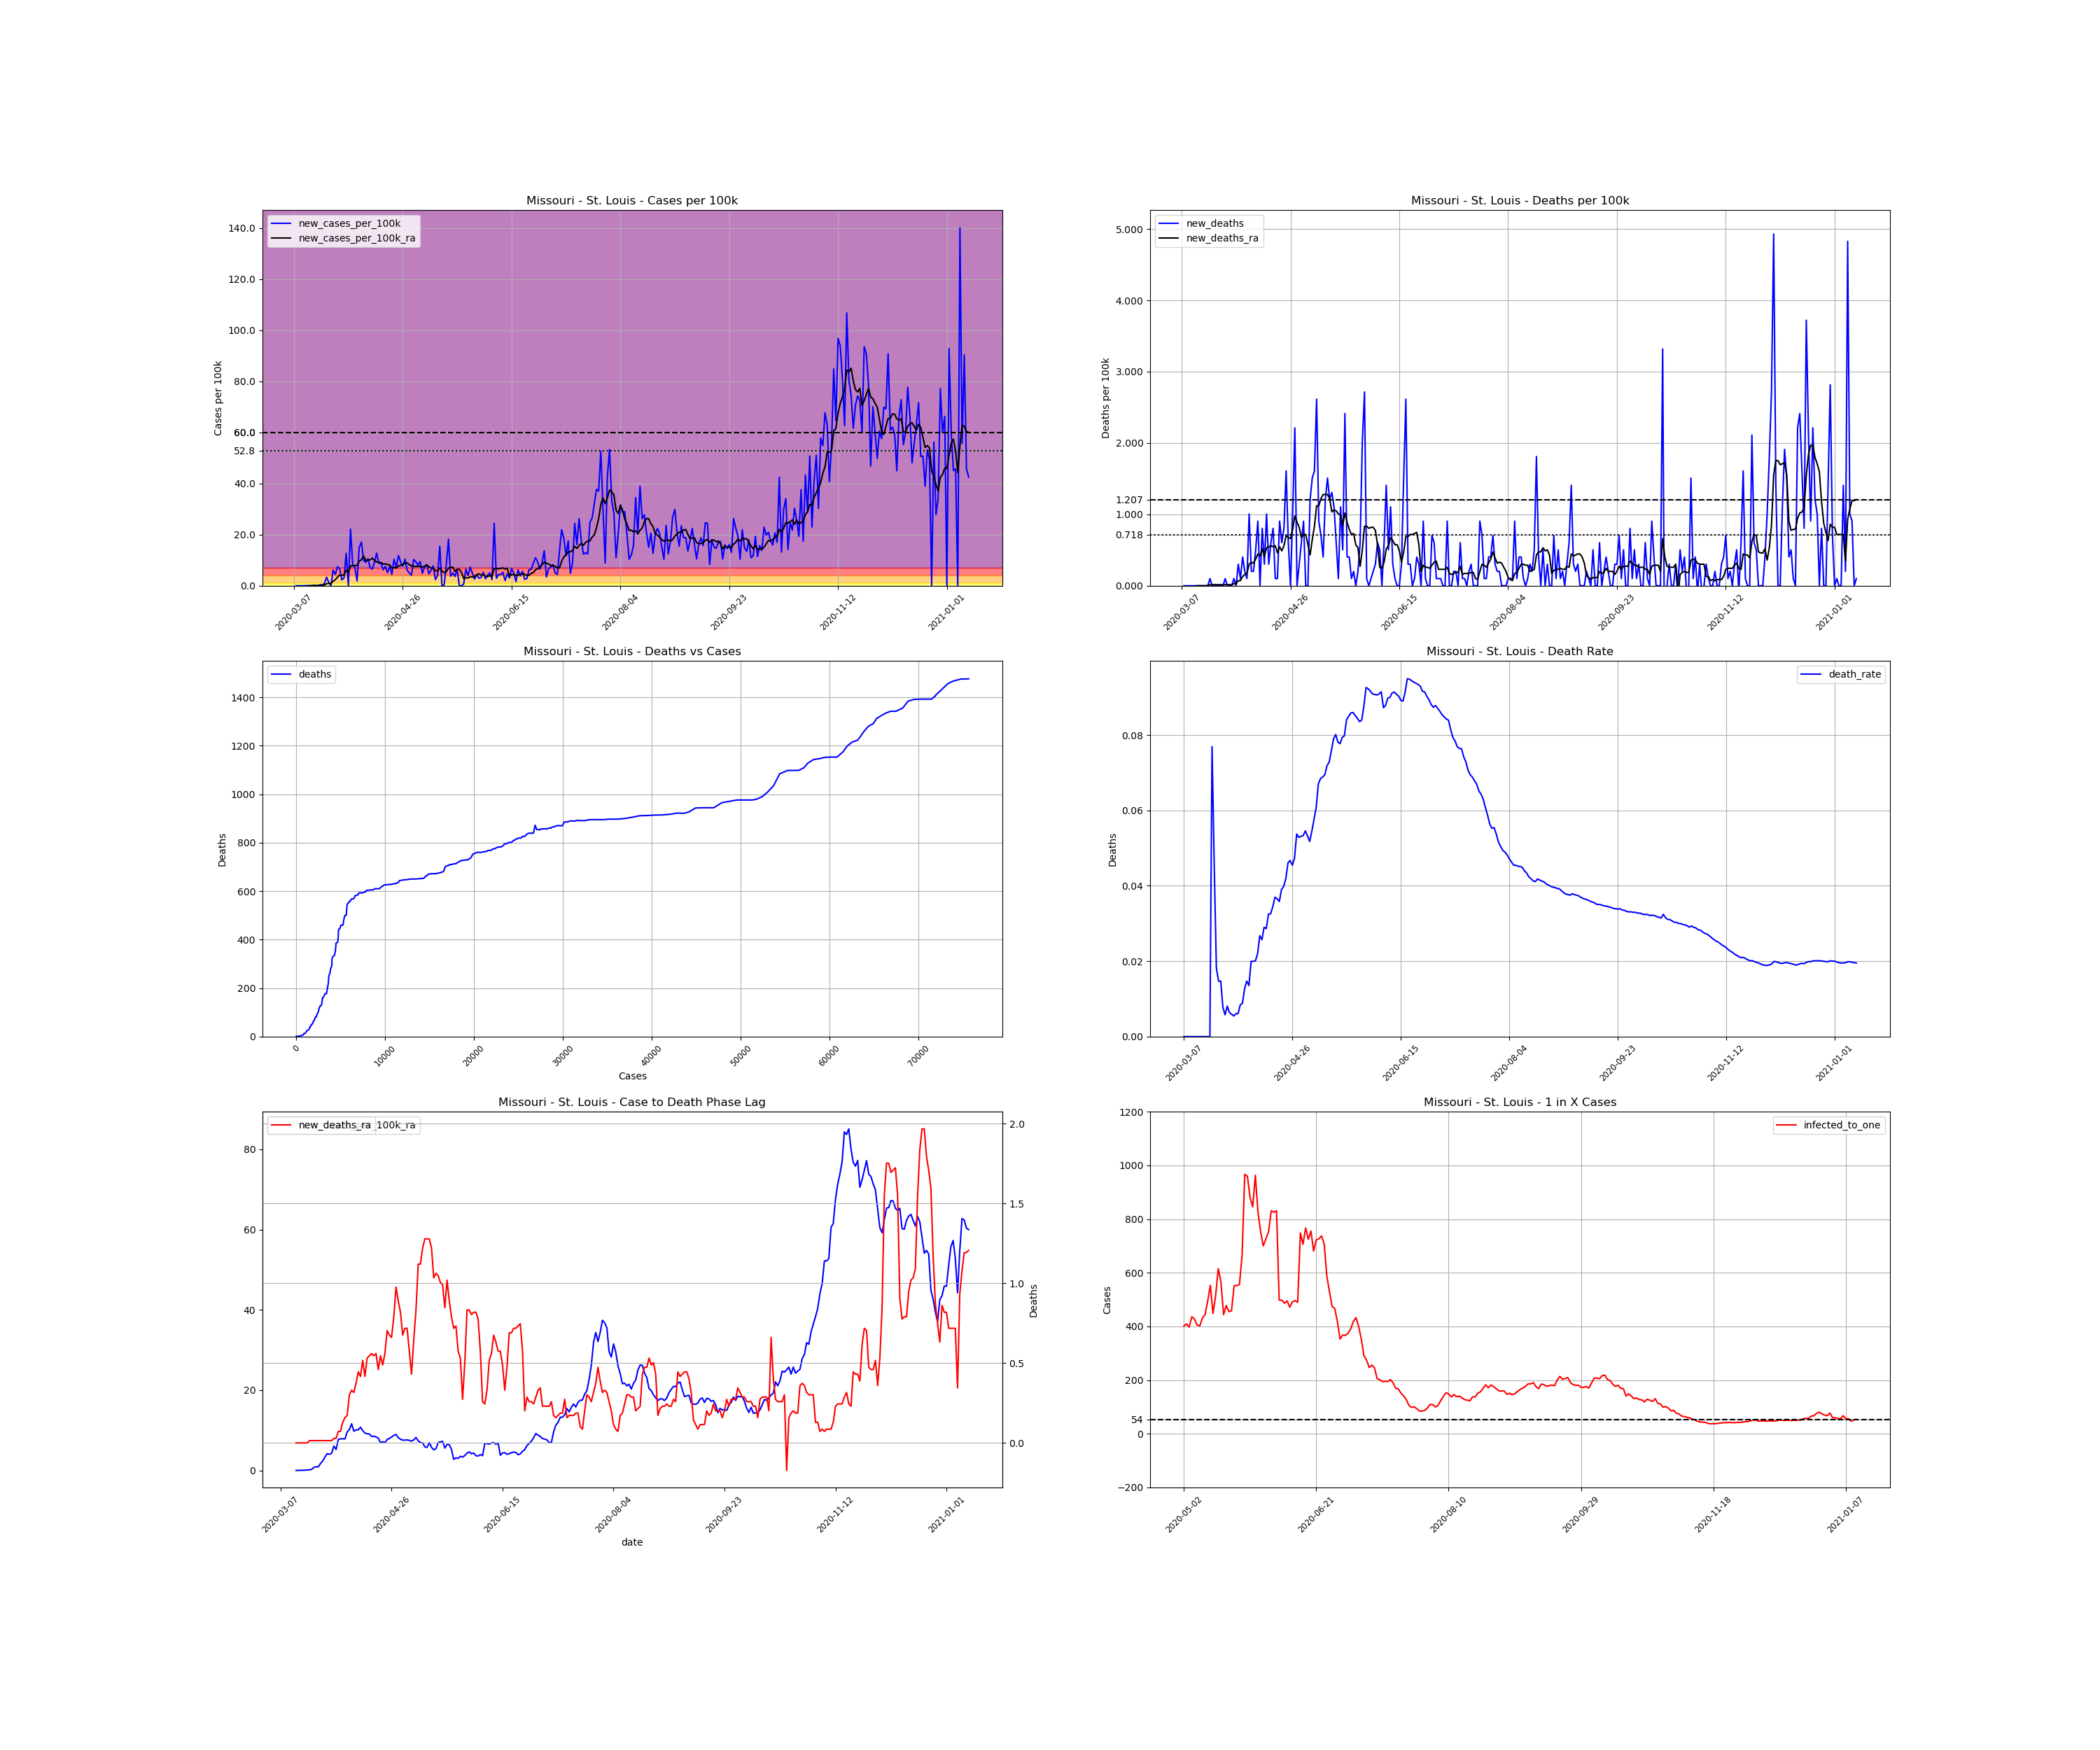

The file beside this chart, header and first rows:
, date, county, state, fips, cases, deaths, COUNTY, STNAME, CTYNAME, POPESTIMATE2019, cases_per_100k, deaths_per_100k, death_rate, new_cases, new_cases_per_100k, new_deaths, new_cases_per_100k_ra, new_deaths_ra, active_cases, infected_to_one
26767, 2020-03-07, St. Louis, Missouri, 29189, 1, 0.0, 189, Missouri, St. Louis, 994205, 0.1006, 0.0, 0.0, , , , , , , 
26768, 2020-03-08, St. Louis, Missouri, 29189, 1, 0.0, 189, Missouri, St. Louis, 994205, 0.1006, 0.0, 0.0, 0.0, 0.0, 0.0, , , , 
26769, 2020-03-09, St. Louis, Missouri, 29189, 1, 0.0, 189, Missouri, St. Louis, 994205, 0.1006, 0.0, 0.0, 0.0, 0.0, 0.0, , , , 
26770, 2020-03-10, St. Louis, Missouri, 29189, 1, 0.0, 189, Missouri, St. Louis, 994205, 0.1006, 0.0, 0.0, 0.0, 0.0, 0.0, , , , 
26771, 2020-03-11, St. Louis, Missouri, 29189, 1, 0.0, 189, Missouri, St. Louis, 994205, 0.1006, 0.0, 0.0, 0.0, 0.0, 0.0, , , , 
26772, 2020-03-12, St. Louis, Missouri, 29189, 1, 0.0, 189, Missouri, St. Louis, 994205, 0.1006, 0.0, 0.0, 0.0, 0.0, 0.0, , , , 
26773, 2020-03-13, St. Louis, Missouri, 29189, 2, 0.0, 189, Missouri, St. Louis, 994205, 0.2012, 0.0, 0.0, 1.0, 0.1006, 0.0, , , , 
26774, 2020-03-14, St. Louis, Missouri, 29189, 2, 0.0, 189, Missouri, St. Louis, 994205, 0.2012, 0.0, 0.0, 0.0, 0.0, 0.0, 0.01437, 0.0, , 
26775, 2020-03-15, St. Louis, Missouri, 29189, 2, 0.0, 189, Missouri, St. Louis, 994205, 0.2012, 0.0, 0.0, 0.0, 0.0, 0.0, 0.01437, 0.0, 1.0, 248551
26776, 2020-03-16, St. Louis, Missouri, 29189, 4, 0.0, 189, Missouri, St. Louis, 994205, 0.4023, 0.0, 0.0, 2.0, 0.2012, 0.0, 0.04311, 0.0, 3.0, 82850
26777, 2020-03-17, St. Louis, Missouri, 29189, 5, 0.0, 189, Missouri, St. Louis, 994205, 0.5029, 0.0, 0.0, 1.0, 0.1006, 0.0, 0.05748, 0.0, 4.0, 62138
26778, 2020-03-18, St. Louis, Missouri, 29189, 6, 0.0, 189, Missouri, St. Louis, 994205, 0.6035, 0.0, 0.0, 1.0, 0.1006, 0.0, 0.07184, 0.0, 5.0, 49710
26779, 2020-03-19, St. Louis, Missouri, 29189, 10, 0.0, 189, Missouri, St. Louis, 994205, 1.006, 0.0, 0.0, 4.0, 0.4023, 0.0, 0.1293, 0.0, 9.0, 27617
26780, 2020-03-20, St. Louis, Missouri, 29189, 13, 1.0, 189, Missouri, St. Louis, 994205, 1.308, 0.1006, 0.07692, 3.0, 0.3017, 0.1006, 0.1581, 0.01437, 12.0, 20713
26781, 2020-03-21, St. Louis, Missouri, 29189, 22, 1.0, 189, Missouri, St. Louis, 994205, 2.213, 0.1006, 0.04545, 9.0, 0.9052, 0.0, 0.2874, 0.01437, 20.0, 12428
26782, 2020-03-22, St. Louis, Missouri, 29189, 55, 1.0, 189, Missouri, St. Louis, 994205, 5.532, 0.1006, 0.01818, 33.0, 3.319, 0.0, 0.7616, 0.01437, 53.0, 4690
26783, 2020-03-23, St. Louis, Missouri, 29189, 68, 1.0, 189, Missouri, St. Louis, 994205, 6.84, 0.1006, 0.01471, 13.0, 1.308, 0.0, 0.9196, 0.01437, 66.0, 3766
26784, 2020-03-24, St. Louis, Missouri, 29189, 68, 1.0, 189, Missouri, St. Louis, 994205, 6.84, 0.1006, 0.01471, 0.0, 0.0, 0.0, 0.9052, 0.01437, 64.0, 3884
26785, 2020-03-25, St. Louis, Missouri, 29189, 129, 1.0, 189, Missouri, St. Louis, 994205, 12.98, 0.1006, 0.007752, 61.0, 6.136, 0.0, 1.767, 0.01437, 124.0, 2004
26786, 2020-03-26, St. Louis, Missouri, 29189, 173, 1.0, 189, Missouri, St. Louis, 994205, 17.4, 0.1006, 0.00578, 44.0, 4.426, 0.0, 2.342, 0.01437, 167.0, 1488
26787, 2020-03-27, St. Louis, Missouri, 29189, 247, 2.0, 189, Missouri, St. Louis, 994205, 24.84, 0.2012, 0.008097, 74.0, 7.443, 0.1006, 3.362, 0.01437, 237.0, 1049
26788, 2020-03-28, St. Louis, Missouri, 29189, 313, 2.0, 189, Missouri, St. Louis, 994205, 31.48, 0.2012, 0.00639, 66.0, 6.638, 0.0, 4.181, 0.01437, 300.0, 828.5
26789, 2020-03-29, St. Louis, Missouri, 29189, 336, 2.0, 189, Missouri, St. Louis, 994205, 33.8, 0.2012, 0.005952, 23.0, 2.313, 0.0, 4.038, 0.01437, 314.0, 791.6
26790, 2020-03-30, St. Louis, Missouri, 29189, 366, 2.0, 189, Missouri, St. Louis, 994205, 36.81, 0.2012, 0.005464, 30.0, 3.017, 0.0, 4.282, 0.01437, 311.0, 799.2
26791, 2020-03-31, St. Louis, Missouri, 29189, 492, 3.0, 189, Missouri, St. Louis, 994205, 49.49, 0.3017, 0.006098, 126.0, 12.67, 0.1006, 6.092, 0.02874, 424.0, 586.2
26792, 2020-04-01, St. Louis, Missouri, 29189, 492, 3.0, 189, Missouri, St. Louis, 994205, 49.49, 0.3017, 0.006098, 0.0, 0.0, 0.0, 5.216, 0.02874, 424.0, 586.2
26793, 2020-04-02, St. Louis, Missouri, 29189, 712, 6.0, 189, Missouri, St. Louis, 994205, 71.62, 0.6035, 0.008427, 220.0, 22.13, 0.3017, 7.745, 0.07184, 583.0, 426.3
26794, 2020-04-03, St. Louis, Missouri, 29189, 794, 7.0, 189, Missouri, St. Louis, 994205, 79.86, 0.7041, 0.008816, 82.0, 8.248, 0.1006, 7.86, 0.07184, 621.0, 400.2
26795, 2020-04-04, St. Louis, Missouri, 29189, 864, 11.0, 189, Missouri, St. Louis, 994205, 86.9, 1.106, 0.01273, 70.0, 7.041, 0.4023, 7.917, 0.1293, 617.0, 402.8
26796, 2020-04-05, St. Louis, Missouri, 29189, 883, 13.0, 189, Missouri, St. Louis, 994205, 88.81, 1.308, 0.01472, 19.0, 1.911, 0.2012, 7.86, 0.1581, 570.0, 436.1
26797, 2020-04-06, St. Louis, Missouri, 29189, 1033, 14.0, 189, Missouri, St. Louis, 994205, 103.9, 1.408, 0.01355, 150.0, 15.09, 0.1006, 9.584, 0.1724, 697.0, 356.6
26798, 2020-04-07, St. Louis, Missouri, 29189, 1203, 24.0, 189, Missouri, St. Louis, 994205, 121, 2.414, 0.01995, 170.0, 17.1, 1.006, 10.22, 0.3017, 837.0, 297
26799, 2020-04-08, St. Louis, Missouri, 29189, 1302, 26.0, 189, Missouri, St. Louis, 994205, 131, 2.615, 0.01997, 99.0, 9.958, 0.2012, 11.64, 0.3305, 810.0, 306.9
26800, 2020-04-09, St. Louis, Missouri, 29189, 1393, 28.0, 189, Missouri, St. Louis, 994205, 140.1, 2.816, 0.0201, 91.0, 9.153, 0.2012, 9.785, 0.3161, 901.0, 275.9
26801, 2020-04-10, St. Louis, Missouri, 29189, 1498, 33.0, 189, Missouri, St. Louis, 994205, 150.7, 3.319, 0.02203, 105.0, 10.56, 0.5029, 10.12, 0.3736, 786.0, 316.2
26802, 2020-04-11, St. Louis, Missouri, 29189, 1568, 42.0, 189, Missouri, St. Louis, 994205, 157.7, 4.224, 0.02679, 70.0, 7.041, 0.9052, 10.12, 0.4454, 774.0, 321.1
26803, 2020-04-12, St. Louis, Missouri, 29189, 1633, 42.0, 189, Missouri, St. Louis, 994205, 164.3, 4.224, 0.02572, 65.0, 6.538, 0.0, 10.78, 0.4167, 769.0, 323.2
26804, 2020-04-13, St. Louis, Missouri, 29189, 1724, 50.0, 189, Missouri, St. Louis, 994205, 173.4, 5.029, 0.029, 91.0, 9.153, 0.8047, 9.929, 0.5173, 841.0, 295.5
26805, 2020-04-14, St. Louis, Missouri, 29189, 1851, 53.0, 189, Missouri, St. Louis, 994205, 186.2, 5.331, 0.02863, 127.0, 12.77, 0.3017, 9.311, 0.4167, 818.0, 303.9
26806, 2020-04-15, St. Louis, Missouri, 29189, 1938, 63.0, 189, Missouri, St. Louis, 994205, 194.9, 6.337, 0.03251, 87.0, 8.751, 1.006, 9.139, 0.5317, 735.0, 338.2
26807, 2020-04-16, St. Louis, Missouri, 29189, 2026, 66.0, 189, Missouri, St. Louis, 994205, 203.8, 6.638, 0.03258, 88.0, 8.851, 0.3017, 9.096, 0.546, 724.0, 343.3
26808, 2020-04-17, St. Louis, Missouri, 29189, 2088, 72.0, 189, Missouri, St. Louis, 994205, 210, 7.242, 0.03448, 62.0, 6.236, 0.6035, 8.478, 0.5604, 695.0, 357.6
26809, 2020-04-18, St. Louis, Missouri, 29189, 2163, 80.0, 189, Missouri, St. Louis, 994205, 217.6, 8.047, 0.03699, 75.0, 7.544, 0.8047, 8.55, 0.546, 665.0, 373.8
26810, 2020-04-19, St. Louis, Missouri, 29189, 2214, 81.0, 189, Missouri, St. Louis, 994205, 222.7, 8.147, 0.03659, 51.0, 5.13, 0.1006, 8.348, 0.5604, 646.0, 384.8
26811, 2020-04-20, St. Louis, Missouri, 29189, 2289, 82.0, 189, Missouri, St. Louis, 994205, 230.2, 8.248, 0.03582, 75.0, 7.544, 0.1006, 8.118, 0.4598, 656.0, 378.9
26812, 2020-04-21, St. Louis, Missouri, 29189, 2333, 91.0, 189, Missouri, St. Louis, 994205, 234.7, 9.153, 0.03901, 44.0, 4.426, 0.9052, 6.926, 0.546, 609.0, 408.1
26813, 2020-04-22, St. Louis, Missouri, 29189, 2436, 97.0, 189, Missouri, St. Louis, 994205, 245, 9.757, 0.03982, 103.0, 10.36, 0.6035, 7.156, 0.4885, 585.0, 424.9
26814, 2020-04-23, St. Louis, Missouri, 29189, 2507, 105.0, 189, Missouri, St. Louis, 994205, 252.2, 10.56, 0.04188, 71.0, 7.141, 0.8047, 6.911, 0.5604, 569.0, 436.8
26815, 2020-04-24, St. Louis, Missouri, 29189, 2625, 121.0, 189, Missouri, St. Louis, 994205, 264, 12.17, 0.0461, 118.0, 11.87, 1.609, 7.716, 0.7041, 599.0, 414.9
26816, 2020-04-25, St. Louis, Missouri, 29189, 2718, 127.0, 189, Missouri, St. Louis, 994205, 273.4, 12.77, 0.04673, 93.0, 9.354, 0.6035, 7.975, 0.6753, 630.0, 394.5
26817, 2020-04-26, St. Louis, Missouri, 29189, 2794, 127.0, 189, Missouri, St. Louis, 994205, 281, 12.77, 0.04545, 76.0, 7.644, 0.0, 8.334, 0.661, 631.0, 393.9
26818, 2020-04-27, St. Louis, Missouri, 29189, 2897, 137.0, 189, Missouri, St. Louis, 994205, 291.4, 13.78, 0.04729, 103.0, 10.36, 1.006, 8.736, 0.7903, 683.0, 363.9
26819, 2020-04-28, St. Louis, Missouri, 29189, 2958, 159.0, 189, Missouri, St. Louis, 994205, 297.5, 15.99, 0.05375, 61.0, 6.136, 2.213, 8.981, 0.9771, 669.0, 371.5
26820, 2020-04-29, St. Louis, Missouri, 29189, 3008, 159.0, 189, Missouri, St. Louis, 994205, 302.6, 15.99, 0.05286, 50.0, 5.029, 0.0, 8.219, 0.8909, 675.0, 368.2
26821, 2020-04-30, St. Louis, Missouri, 29189, 3049, 162.0, 189, Missouri, St. Louis, 994205, 306.7, 16.29, 0.05313, 41.0, 4.124, 0.3017, 7.788, 0.819, 613.0, 405.5
26822, 2020-05-01, St. Louis, Missouri, 29189, 3151, 168.0, 189, Missouri, St. Louis, 994205, 316.9, 16.9, 0.05332, 102.0, 10.26, 0.6035, 7.558, 0.6753, 644.0, 385.9
26823, 2020-05-02, St. Louis, Missouri, 29189, 3244, 177.0, 189, Missouri, St. Louis, 994205, 326.3, 17.8, 0.05456, 93.0, 9.354, 0.9052, 7.558, 0.7184, 619.0, 401.5
26824, 2020-05-03, St. Louis, Missouri, 29189, 3325, 177.0, 189, Missouri, St. Louis, 994205, 334.4, 17.8, 0.05323, 81.0, 8.147, 0.0, 7.63, 0.7184, 607.0, 409.5
26825, 2020-05-04, St. Louis, Missouri, 29189, 3419, 177.0, 189, Missouri, St. Louis, 994205, 343.9, 17.8, 0.05177, 94.0, 9.455, 0.0, 7.501, 0.5748, 625.0, 397.7
26826, 2020-05-05, St. Louis, Missouri, 29189, 3467, 189.0, 189, Missouri, St. Louis, 994205, 348.7, 19.01, 0.05451, 48.0, 4.828, 1.207, 7.314, 0.4311, 570.0, 436.1
... 251 more rows
